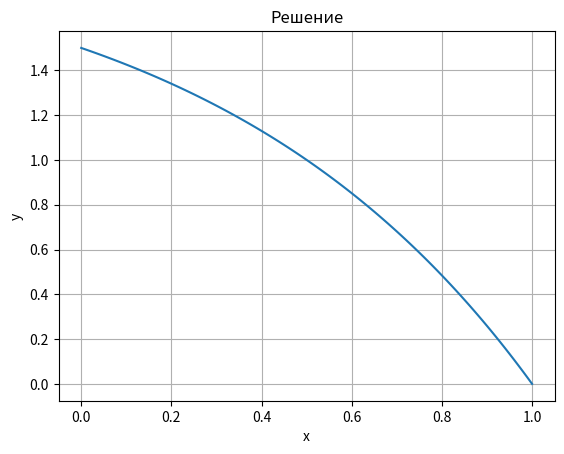

Generate this figure with matplotlib:
import numpy as np
import matplotlib.pyplot as plt

EPSILON = 1e-6

def f(t, w):
    y = w[0]
    u = w[1]
    return np.array([u, u**2 / (y-2)])



def runge_kutta_step(f, h, t, w):

    k1 = f(t, w)
    k2 = f(t + h/2, w + h * k1/2)
    k3 = f(t + h/2, w + h * k2/2)
    k4 = f(t + h, w + h * k3)
    w_new = w + h * (k1 + 2* k2 + 2*k3 + k4) / 6

    return w_new


def get_solution(f, h, t0, tn, w0):
    n = int((tn - t0) / h)
     # Initialize arrays for t and w
    t = np.zeros(n+1)
    w = np.zeros((n+1, 2))
    w[0] = w0


    ab = np.zeros((n+1, 2))
    ab[0] = np.array([0, 1])

    for i in range(n):
        w[i+1] = runge_kutta_step(f, h, t[i], w[i])


        yi, ui = w[i]
        df_dy = (-ui**2)/(yi - 2)**2
        df_du = 2*ui / (yi - 2)

        def g(t, ab):
            A = ab[0]
            B = ab[1]
            return np.array([B, A*df_dy + B*df_du])

        ab[i+1] = runge_kutta_step(g, h, t[i], ab[i])
        
        t[i+1] = t[i] + h

    A, B = ab.T
    return (w, A[-1])


def shooting(f, h, t0, tn, y0, alpha0):
    w0 = np.array([y0, alpha0])

    res = get_solution(f, h, t0, tn, w0)
    w = res[0]
    y, u = w.T

    df = res[1]
    y_L = y[-1]

    prev = 0
    next = alpha0
    
    while (abs(y_L) > EPSILON):
        prev = next
        next = prev - y_L/df
        
        res = get_solution(f, h, t0, tn, np.array([y0, next]))
        y, u = res[0].T

        df = res[1]
        y_L = y[-1]
    
    return y, next


x0 = 0
xn = 1
h = 0.01
y0 = 1.5

alpha0 = -1
y, alpha = shooting(f, h, x0, xn, y0, alpha0)

x = np.linspace(x0, xn, int((xn-x0)/h+1))
plt.plot(x, y)
plt.title('Решение')
plt.ylabel('y')
plt.xlabel('x')
plt.grid()
plt.show()
print('alpha = ' + str(alpha))